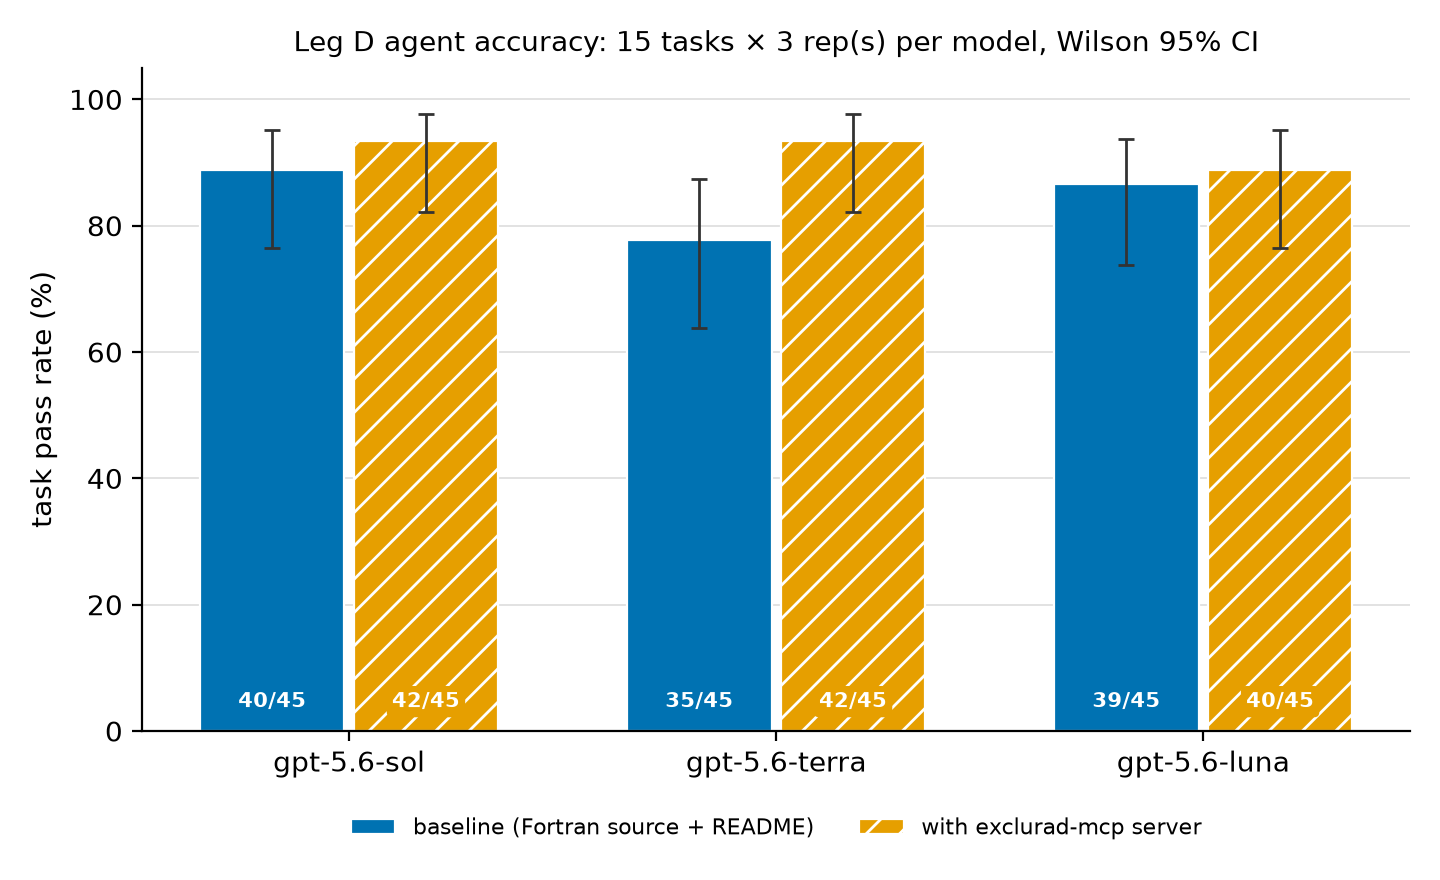

Source data for this figure (header and first rows):
model, model_id, condition, passed, n, pass_rate, ci_lo, ci_hi
gpt-5.6-sol, gpt-5.6-sol, with-server, 42, 45, 0.9333, 0.8214, 0.9771
gpt-5.6-sol, gpt-5.6-sol, baseline, 40, 45, 0.8889, 0.765, 0.9516
gpt-5.6-terra, gpt-5.6-terra, with-server, 42, 45, 0.9333, 0.8214, 0.9771
gpt-5.6-terra, gpt-5.6-terra, baseline, 35, 45, 0.7778, 0.6373, 0.8746
gpt-5.6-luna, gpt-5.6-luna, with-server, 40, 45, 0.8889, 0.765, 0.9516
gpt-5.6-luna, gpt-5.6-luna, baseline, 39, 45, 0.8667, 0.7382, 0.9374
